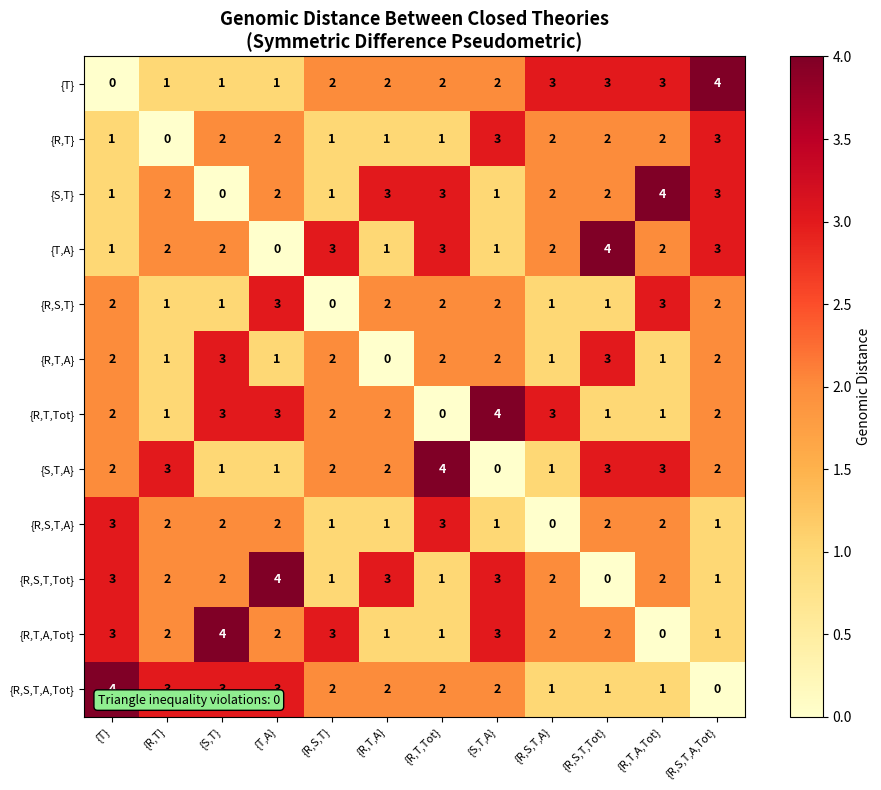
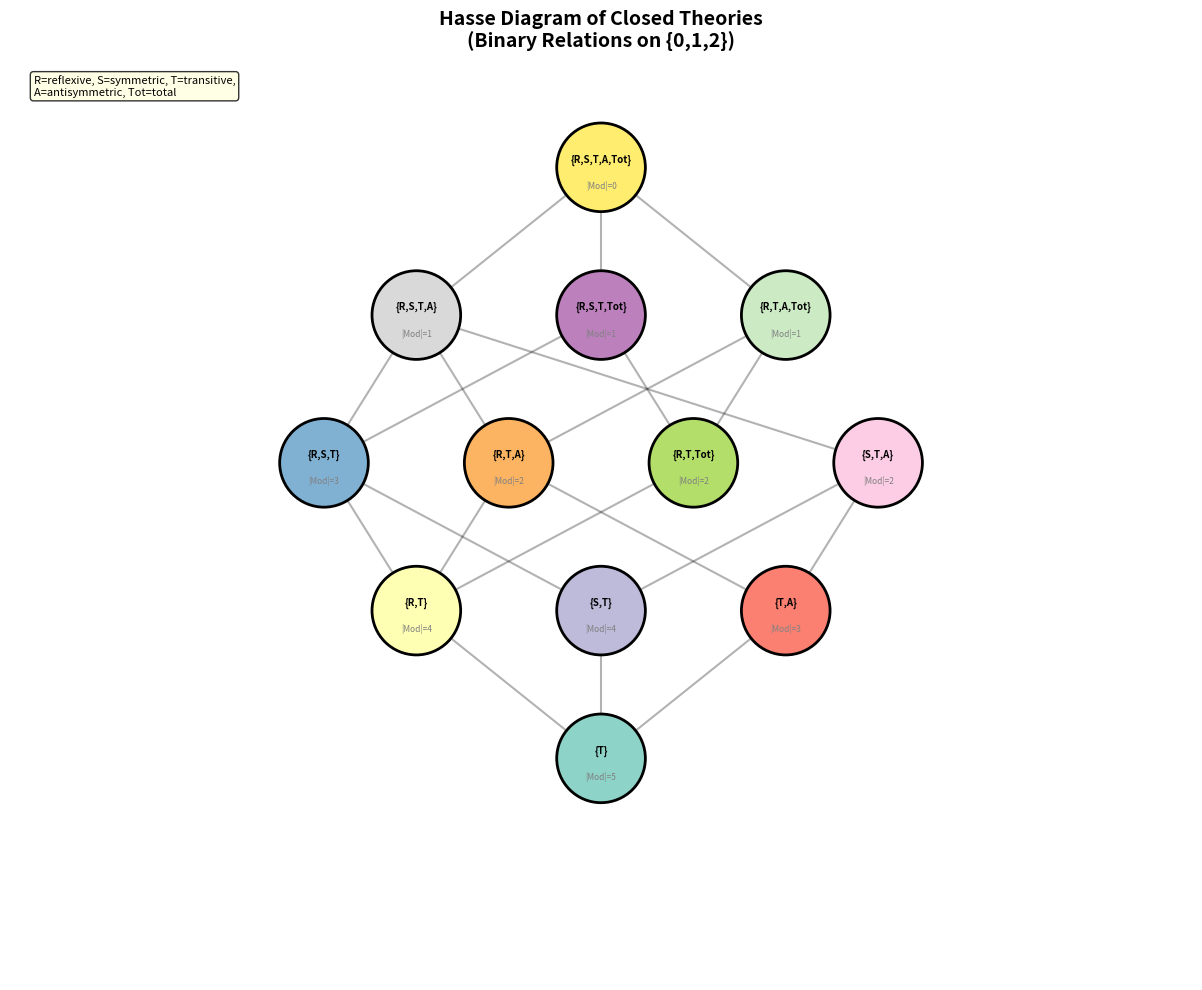

Python code for these plots, in order:
"""
Theory Genome: Numerical Demonstrations

Demonstrates the key results of the Theory Genome framework with
concrete worked examples.
"""

import itertools
import random


def model_class(matrix, theory):
    """Models satisfying all axioms in theory."""
    return frozenset(
        m for m in range(len(matrix))
        if all(matrix[m][a] for a in theory)
    )


def theory_of(matrix, models):
    """Axioms satisfied by all models."""
    n_axioms = len(matrix[0]) if matrix else 0
    return frozenset(
        a for a in range(n_axioms)
        if all(matrix[m][a] for m in models)
    )


def theory_closure(matrix, theory):
    return theory_of(matrix, model_class(matrix, theory))


def genomic_distance(t1, t2):
    return len(t1.symmetric_difference(t2))


def all_closed_theories(matrix):
    n_axioms = len(matrix[0])
    closed = set()
    for r in range(n_axioms + 1):
        for subset in itertools.combinations(range(n_axioms), r):
            t = frozenset(subset)
            if t == theory_closure(matrix, t):
                closed.add(t)
    return closed


# ============================================================
# EXAMPLE 1: The Galois Connection in Action
# ============================================================
print("=" * 60)
print("EXAMPLE 1: The Galois Connection")
print("=" * 60)
print()

# Axiom system: properties of binary relations on {0,1,2}
# Axioms: 0=reflexive, 1=symmetric, 2=transitive, 3=antisymmetric, 4=total
# Structures: 0=equality, 1=≤, 2=equivalence, 3=complete graph, 4=empty
matrix1 = [
    # refl  sym   trans  antisym  total
    [True,  True,  True,  True,   False],  # equality (=)
    [True,  False, True,  True,   True],   # total order (≤)
    [True,  True,  True,  False,  False],  # equiv relation
    [True,  True,  True,  False,  True],   # complete graph
    [False, True,  True,  True,   False],  # empty relation
]

axiom_names = {0: "reflexive", 1: "symmetric", 2: "transitive",
               3: "antisymmetric", 4: "total"}
struct_names = {0: "equality", 1: "total_order", 2: "equiv_rel",
                3: "complete", 4: "empty_rel"}

# Show the Galois connection
preorder_axioms = frozenset({0, 2})  # reflexive + transitive
print(f"Theory: preorder (reflexive + transitive)")
print(f"Models: {[struct_names[m] for m in sorted(model_class(matrix1, preorder_axioms))]}")
print()

equiv_axioms = frozenset({0, 1, 2})  # reflexive + symmetric + transitive
print(f"Theory: equivalence relation")
print(f"Models: {[struct_names[m] for m in sorted(model_class(matrix1, equiv_axioms))]}")
print()

# Demonstrate: more axioms → fewer models
partial_order_axioms = frozenset({0, 2, 3})
print(f"Theory: partial order (preorder + antisymmetric)")
print(f"Models: {[struct_names[m] for m in sorted(model_class(matrix1, partial_order_axioms))]}")
print()

# Show closure
print(f"Closure of {{reflexive}}: {[axiom_names[a] for a in sorted(theory_closure(matrix1, frozenset({0})))]}")
print()

# ============================================================
# EXAMPLE 2: Mutation and Distance
# ============================================================
print("=" * 60)
print("EXAMPLE 2: Mutation and Genomic Distance")
print("=" * 60)
print()

t1 = frozenset({0, 2})        # preorder
t2 = frozenset({0, 1, 2})     # equivalence
t3 = frozenset({0, 2, 3})     # partial order
t4 = frozenset({0, 2, 3, 4})  # total order

print(f"d(preorder, equivalence) = {genomic_distance(t1, t2)}")
print(f"d(preorder, partial_order) = {genomic_distance(t1, t3)}")
print(f"d(equivalence, partial_order) = {genomic_distance(t2, t3)}")
print(f"d(partial_order, total_order) = {genomic_distance(t3, t4)}")
print(f"d(preorder, total_order) = {genomic_distance(t1, t4)}")
print()

# Verify triangle inequality
print("Triangle inequality verification:")
print(f"  d(preorder, total_order) ≤ d(preorder, partial_order) + d(partial_order, total_order)")
print(f"  {genomic_distance(t1, t4)} ≤ {genomic_distance(t1, t3)} + {genomic_distance(t3, t4)} = {genomic_distance(t1, t3) + genomic_distance(t3, t4)}")
print(f"  ✓ Verified!" if genomic_distance(t1, t4) <= genomic_distance(t1, t3) + genomic_distance(t3, t4) else "  ✗ Failed!")
print()

# ============================================================
# EXAMPLE 3: Morita Equivalence
# ============================================================
print("=" * 60)
print("EXAMPLE 3: Morita Equivalence")
print("=" * 60)
print()

# Two theories with the same closure are Morita equivalent
t_preorder = frozenset({0, 2})
closure_preorder = theory_closure(matrix1, t_preorder)
print(f"Preorder axioms: {[axiom_names[a] for a in sorted(t_preorder)]}")
print(f"Closure: {[axiom_names[a] for a in sorted(closure_preorder)]}")
print(f"Models: {[struct_names[m] for m in sorted(model_class(matrix1, t_preorder))]}")
print()

# If we add a redundant axiom (one already in the closure)
if len(closure_preorder - t_preorder) > 0:
    redundant = next(iter(closure_preorder - t_preorder))
    t_extended = t_preorder | {redundant}
    print(f"Adding redundant axiom '{axiom_names[redundant]}' to preorder theory:")
    print(f"  Extended axioms: {[axiom_names[a] for a in sorted(t_extended)]}")
    print(f"  Models unchanged: {model_class(matrix1, t_preorder) == model_class(matrix1, t_extended)}")
    print(f"  Same closure: {theory_closure(matrix1, t_preorder) == theory_closure(matrix1, t_extended)}")
else:
    print("Preorder theory is already closed.")
print()

# ============================================================
# EXAMPLE 4: Closed Theories Lattice
# ============================================================
print("=" * 60)
print("EXAMPLE 4: Lattice of Closed Theories")
print("=" * 60)
print()

closed = all_closed_theories(matrix1)
print(f"Number of closed theories: {len(closed)}")
print(f"(Out of 2^{len(matrix1[0])} = {2**len(matrix1[0])} possible theories)")
print()

for t in sorted(closed, key=lambda x: (len(x), sorted(x))):
    models = model_class(matrix1, t)
    ax_str = ", ".join(axiom_names[a] for a in sorted(t)) or "∅"
    mod_str = ", ".join(struct_names[m] for m in sorted(models)) or "∅"
    print(f"  [{ax_str}] → [{mod_str}]")
print()

# ============================================================
# EXAMPLE 5: Random Axiom Systems — Counting Closed Theories
# ============================================================
print("=" * 60)
print("EXAMPLE 5: Statistics of Random Axiom Systems")
print("=" * 60)
print()

random.seed(42)
n_trials = 200
for n_ax in [3, 4, 5]:
    n_str = n_ax
    counts = []
    for _ in range(n_trials):
        mat = [[random.random() < 0.5 for _ in range(n_ax)] for _ in range(n_str)]
        c = all_closed_theories(mat)
        counts.append(len(c))
    avg = sum(counts) / len(counts)
    mx = max(counts)
    mn = min(counts)
    bound = min(2**n_ax, 2**n_str)
    print(f"|Ax|=|Str|={n_ax}: avg closed = {avg:.1f}, min={mn}, max={mx}, bound=2^{n_ax}={bound}")

print()
print("Conjecture: #closed ≤ min(2^|Ax|, 2^|Str|) — verified for all samples above.")
print()

# ============================================================
# EXAMPLE 6: Union-Intersection Duality
# ============================================================
print("=" * 60)
print("EXAMPLE 6: Union-Intersection Duality")
print("=" * 60)
print()

t_sym = frozenset({1})  # symmetric
t_trans = frozenset({2})  # transitive
t_union = t_sym | t_trans

mod_sym = model_class(matrix1, t_sym)
mod_trans = model_class(matrix1, t_trans)
mod_union = model_class(matrix1, t_union)

print(f"Mod({{symmetric}}) = {[struct_names[m] for m in sorted(mod_sym)]}")
print(f"Mod({{transitive}}) = {[struct_names[m] for m in sorted(mod_trans)]}")
print(f"Mod({{symmetric}} ∪ {{transitive}}) = {[struct_names[m] for m in sorted(mod_union)]}")
print(f"Mod({{symmetric}}) ∩ Mod({{transitive}}) = {[struct_names[m] for m in sorted(mod_sym & mod_trans)]}")
print(f"Union=Intersection: {mod_union == mod_sym & mod_trans}")
print()
print("✓ Verified: Mod(T₁ ∪ T₂) = Mod(T₁) ∩ Mod(T₂)")


"""
Visualization: Genomic Distance Heatmap

Shows pairwise genomic distances between closed theories as a heatmap,
demonstrating the pseudometric structure on theory space.
"""

import itertools
import matplotlib
matplotlib.use('Agg')
import matplotlib.pyplot as plt
import numpy as np


def model_class(matrix, theory):
    return frozenset(
        m for m in range(len(matrix))
        if all(matrix[m][a] for a in theory)
    )

def theory_of(matrix, models):
    n_axioms = len(matrix[0]) if matrix else 0
    return frozenset(
        a for a in range(n_axioms)
        if all(matrix[m][a] for m in models)
    )

def theory_closure(matrix, theory):
    return theory_of(matrix, model_class(matrix, theory))

def all_closed_theories(matrix):
    n_axioms = len(matrix[0])
    closed = set()
    for r in range(n_axioms + 1):
        for subset in itertools.combinations(range(n_axioms), r):
            t = frozenset(subset)
            if t == theory_closure(matrix, t):
                closed.add(t)
    return closed

def genomic_distance(t1, t2):
    return len(t1.symmetric_difference(t2))


matrix = [
    [True,  True,  True,  True,   False],
    [True,  False, True,  True,   True],
    [True,  True,  True,  False,  False],
    [True,  True,  True,  False,  True],
    [False, True,  True,  True,   False],
]

axiom_names = {0: "R", 1: "S", 2: "T", 3: "A", 4: "Tot"}

closed = sorted(all_closed_theories(matrix), key=lambda x: (len(x), sorted(x)))
n = len(closed)

# Compute distance matrix
dist_matrix = np.zeros((n, n), dtype=int)
for i in range(n):
    for j in range(n):
        dist_matrix[i][j] = genomic_distance(closed[i], closed[j])

labels = []
for t in closed:
    if not t:
        labels.append("∅")
    else:
        labels.append("{" + ",".join(axiom_names[a] for a in sorted(t)) + "}")

fig, ax = plt.subplots(figsize=(10, 8))
im = ax.imshow(dist_matrix, cmap='YlOrRd', interpolation='nearest')

ax.set_xticks(range(n))
ax.set_yticks(range(n))
ax.set_xticklabels(labels, rotation=45, ha='right', fontsize=8)
ax.set_yticklabels(labels, fontsize=8)

# Add distance values
for i in range(n):
    for j in range(n):
        color = 'white' if dist_matrix[i][j] > 3 else 'black'
        ax.text(j, i, str(dist_matrix[i][j]), ha='center', va='center',
                fontsize=9, color=color, fontweight='bold')

plt.colorbar(im, ax=ax, label='Genomic Distance')
ax.set_title('Genomic Distance Between Closed Theories\n(Symmetric Difference Pseudometric)',
             fontsize=13, fontweight='bold')

# Verify triangle inequality for all triples
violations = 0
for i in range(n):
    for j in range(n):
        for k in range(n):
            if dist_matrix[i][k] > dist_matrix[i][j] + dist_matrix[j][k]:
                violations += 1

ax.text(0.02, 0.02, f"Triangle inequality violations: {violations}",
        transform=ax.transAxes, fontsize=9,
        bbox=dict(boxstyle='round', facecolor='lightgreen' if violations == 0 else 'lightcoral'))

plt.tight_layout()
plt.savefig('distance_heatmap.png', dpi=150, bbox_inches='tight')
print(f"Saved distance_heatmap.png (triangle violations: {violations})")


"""
Visualization: Lattice of Closed Theories

Generates a Hasse diagram of the closed theories in an axiom system,
showing the lattice structure with edges for covering relations.
"""

import itertools
import matplotlib
matplotlib.use('Agg')
import matplotlib.pyplot as plt
import matplotlib.patches as mpatches


def model_class(matrix, theory):
    return frozenset(
        m for m in range(len(matrix))
        if all(matrix[m][a] for a in theory)
    )

def theory_of(matrix, models):
    n_axioms = len(matrix[0]) if matrix else 0
    return frozenset(
        a for a in range(n_axioms)
        if all(matrix[m][a] for m in models)
    )

def theory_closure(matrix, theory):
    return theory_of(matrix, model_class(matrix, theory))

def all_closed_theories(matrix):
    n_axioms = len(matrix[0])
    closed = set()
    for r in range(n_axioms + 1):
        for subset in itertools.combinations(range(n_axioms), r):
            t = frozenset(subset)
            if t == theory_closure(matrix, t):
                closed.add(t)
    return closed


# Binary relations axiom system
matrix = [
    [True,  True,  True,  True,   False],  # equality
    [True,  False, True,  True,   True],   # total order
    [True,  True,  True,  False,  False],  # equiv rel
    [True,  True,  True,  False,  True],   # complete graph
    [False, True,  True,  True,   False],  # empty relation
]

axiom_names = {0: "R", 1: "S", 2: "T", 3: "A", 4: "Tot"}

closed = sorted(all_closed_theories(matrix), key=lambda x: (len(x), sorted(x)))

# Build Hasse diagram edges (covering relations)
edges = []
for i, t1 in enumerate(closed):
    for j, t2 in enumerate(closed):
        if t1 < t2:  # t1 strictly contained in t2
            # Check if it's a covering relation (no intermediate closed theory)
            is_cover = not any(
                t1 < t3 < t2 for t3 in closed
            )
            if is_cover:
                edges.append((i, j))

# Layout: y-coordinate by size, x-coordinate spread evenly per level
levels = {}
for i, t in enumerate(closed):
    sz = len(t)
    if sz not in levels:
        levels[sz] = []
    levels[sz].append(i)

positions = {}
for sz, indices in levels.items():
    n = len(indices)
    for k, idx in enumerate(indices):
        x = (k - (n - 1) / 2) * 2.5
        y = sz * 2
        positions[idx] = (x, y)

fig, ax = plt.subplots(1, 1, figsize=(14, 10))

# Draw edges
for i, j in edges:
    x1, y1 = positions[i]
    x2, y2 = positions[j]
    ax.plot([x1, x2], [y1, y2], 'k-', alpha=0.3, linewidth=1.5)

# Draw nodes
colors = plt.cm.Set3([i / len(closed) for i in range(len(closed))])
for i, t in enumerate(closed):
    x, y = positions[i]
    label = "{" + ",".join(axiom_names[a] for a in sorted(t)) + "}" if t else "∅"
    models = model_class(matrix, t)
    n_models = len(models)

    circle = plt.Circle((x, y), 0.6, color=colors[i], ec='black', linewidth=2, zorder=3)
    ax.add_patch(circle)
    ax.text(x, y + 0.1, label, ha='center', va='center', fontsize=7, fontweight='bold', zorder=4)
    ax.text(x, y - 0.25, f"|Mod|={n_models}", ha='center', va='center', fontsize=6,
            color='gray', zorder=4)

ax.set_xlim(-8, 8)
ax.set_ylim(-1, max(len(t) for t in closed) * 2 + 1.5)
ax.set_aspect('equal')
ax.set_title("Hasse Diagram of Closed Theories\n(Binary Relations on {0,1,2})",
             fontsize=14, fontweight='bold')
ax.text(0.02, 0.98, "R=reflexive, S=symmetric, T=transitive,\nA=antisymmetric, Tot=total",
        transform=ax.transAxes, fontsize=8, va='top',
        bbox=dict(boxstyle='round', facecolor='lightyellow', alpha=0.8))
ax.axis('off')

plt.tight_layout()
plt.savefig('theory_lattice.png', dpi=150, bbox_inches='tight')
print("Saved theory_lattice.png")
